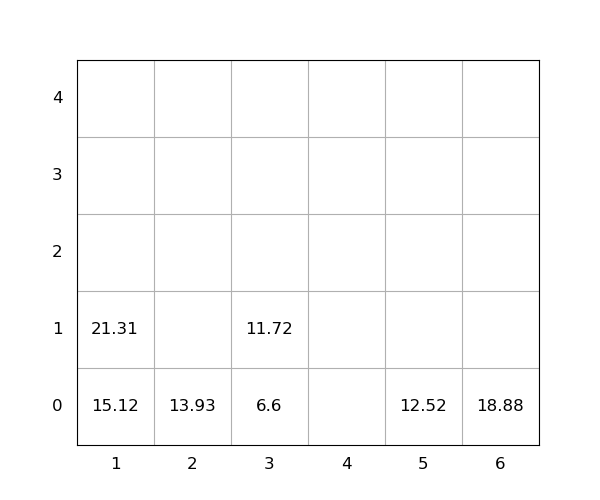

Data behind this chart, as committed beside it:
idx, loc_x, loc_y, loc_z, weight, group, score, seq, reloc, size(ft)
1, 1, 0, 0, 15.12, 0, 15.12, 1, 0, 20
2, 1, 0, 1, 21.31, 0, 21.31, 2, 0, 20
3, 2, 0, 0, 13.93, 0, 13.93, 3, 0, 20
4, 5, 0, 0, 12.52, 0, 12.52, 4, 0, 20
5, 3, 0, 0, 6.6, 0, 6.6, 5, 0, 20
6, 6, 0, 0, 18.88, 0, 18.88, 6, 0, 20
7, 3, 0, 1, 11.72, 0, 11.72, 7, 0, 20
